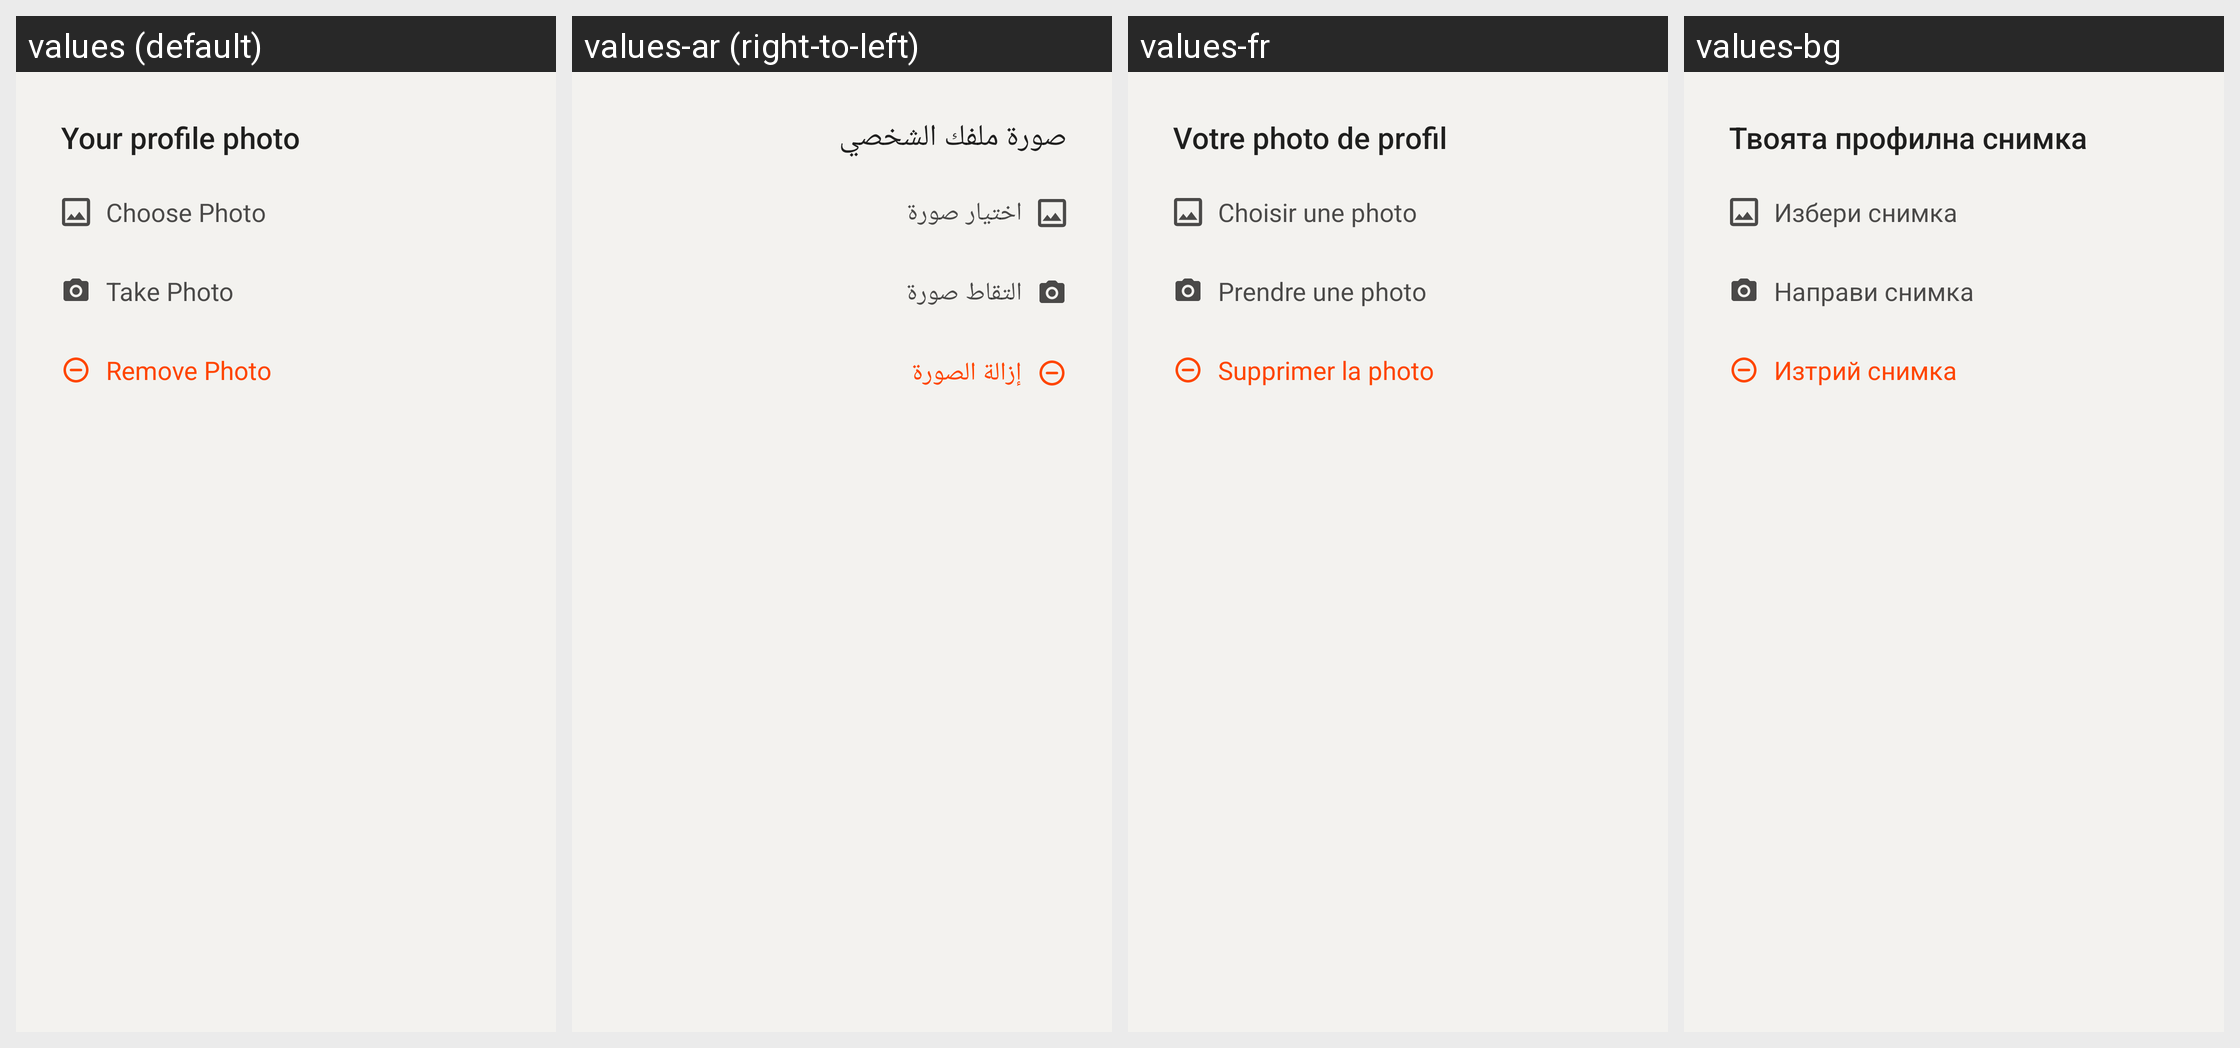

This grid shows one Android layout under several languages. Give, for every string resource on the screen, its name, the default text and each shown locale's text.
Android screen res/layout/profile_avatar_change.xml rendered under 4 locales, left to right: values (default), values-ar (right-to-left), values-fr, values-bg. Device: Nexus 5 (rendered at 1080×1920; each locale shown at half size, 540×960, under a caption strip naming it); theme AppTheme.
Other locales in the repository, not shown: values-cs, values-de, values-el, values-es, values-fa, values-hi, values-id, values-in, values-nl, values-pl, values-pt, values-pt-rBR, values-ru, values-tr.
Strings drawn on this screen, with the default value and each locale's value (text and hints the layout hard-codes, and strings that could not be matched under every locale, appear in the picture but are not listed):

your_profile_photo
  values: Your profile photo
  values-ar: صورة ملفك الشخصي
  values-fr: Votre photo de profil
  values-bg: Твоята профилна снимка

choose_photo
  values: Choose Photo
  values-ar: اختيار صورة
  values-fr: Choisir une photo
  values-bg: Избери снимка

take_photo
  values: Take Photo
  values-ar: التقاط صورة
  values-fr: Prendre une photo
  values-bg: Направи снимка

remove_photo
  values: Remove Photo
  values-ar: إزالة الصورة
  values-fr: Supprimer la photo
  values-bg: Изтрий снимка
